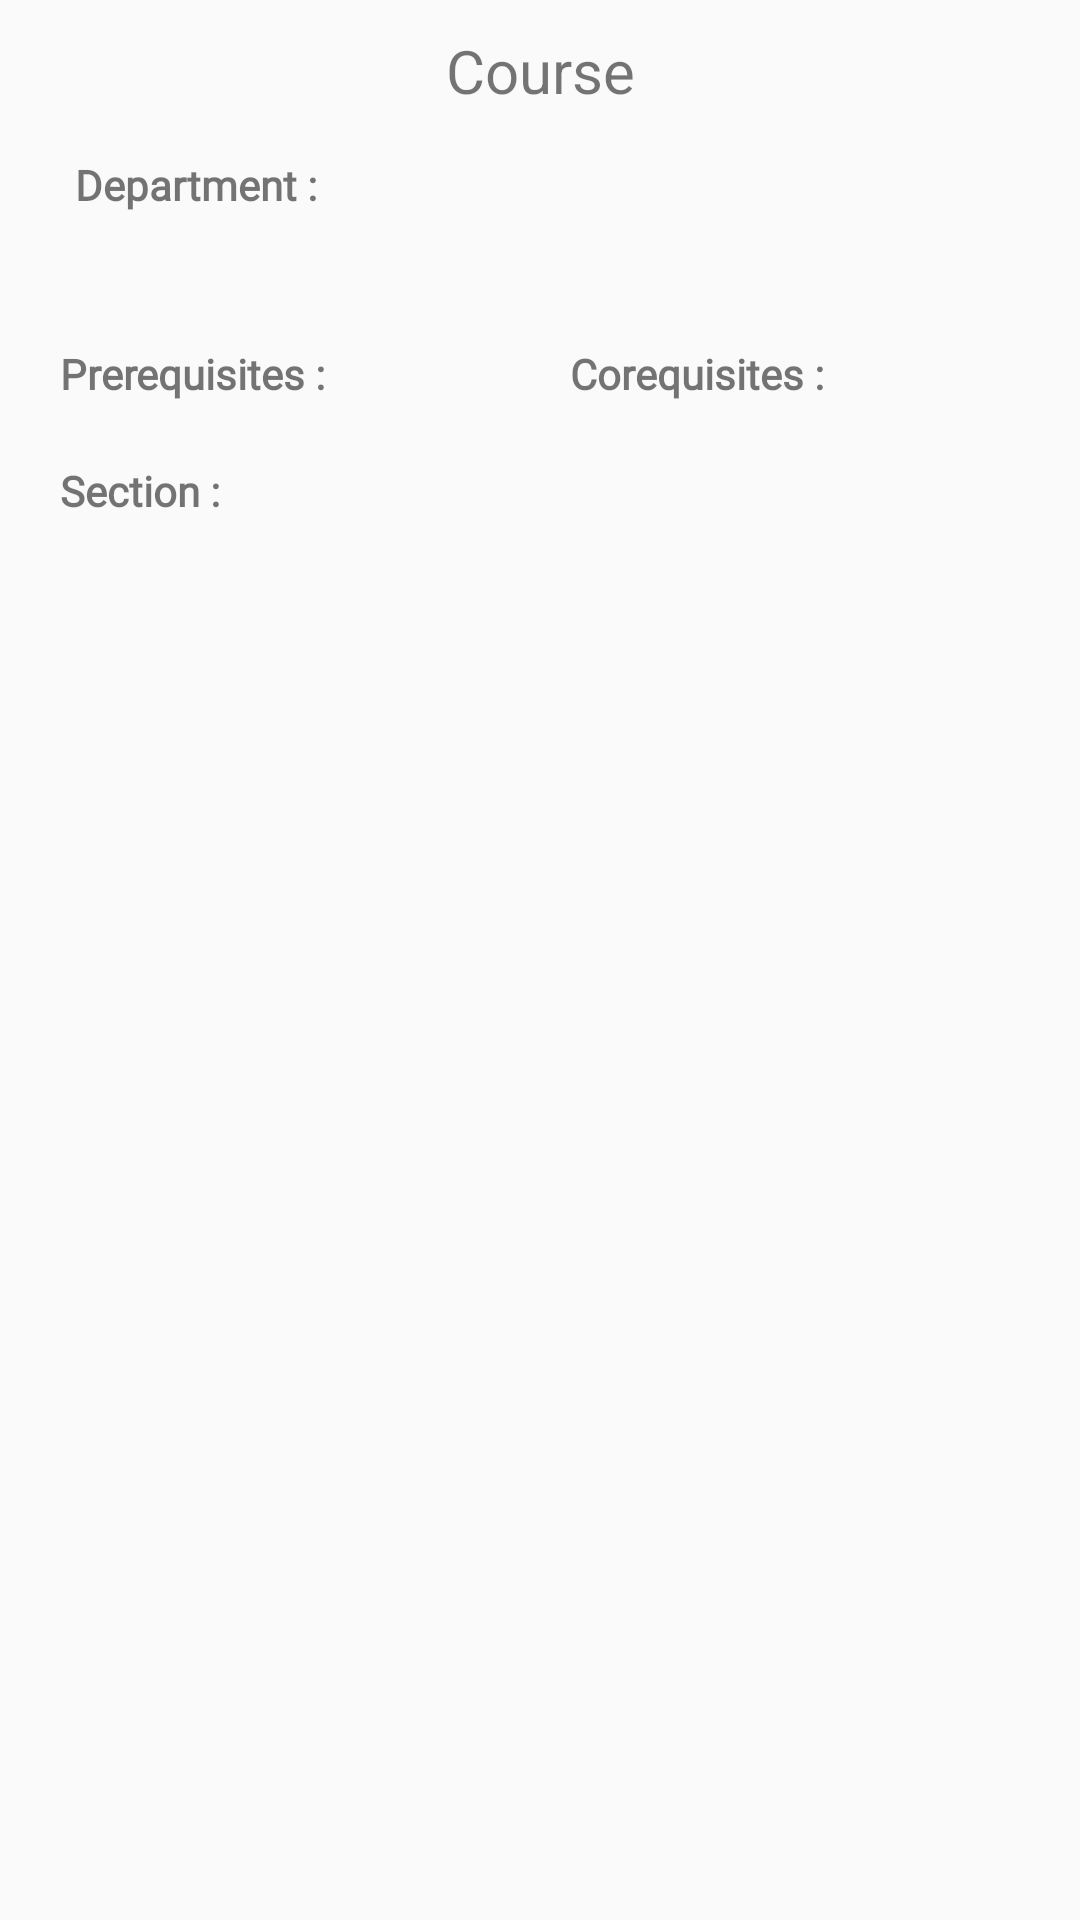

Layout XML and referenced resources for this Android screen:
<!-- AndroidManifest.xml: application theme AppTheme -->
<!-- res/layout/course_info.xml -->
<FrameLayout xmlns:android="http://schemas.android.com/apk/res/android"
    xmlns:app="http://schemas.android.com/apk/res-auto"
    xmlns:tools="http://schemas.android.com/tools"
    android:layout_width="match_parent"
    android:layout_height="match_parent"
    tools:context=".LoginActivity">

    <LinearLayout
        android:layout_width="match_parent"
        android:layout_height="match_parent"
        android:layout_gravity="center_horizontal"
        android:orientation="vertical"
        android:padding="10dp"
        android:weightSum="4">
        
        <TextView
            android:id="@+id/course_name"
            android:layout_width="match_parent"
            android:layout_height="wrap_content"
            android:gravity="center"
            android:textSize="20dp"
            android:text="@string/course_header"/>

        
        <LinearLayout
            android:layout_width="match_parent"
            android:layout_height="wrap_content"
            android:layout_gravity="fill_horizontal"
            android:layout_margin="5dp"
            android:orientation="vertical"
            android:padding="10dp"
            android:weightSum="4">

            <TextView
                android:layout_width="wrap_content"
                android:layout_height="wrap_content"
                android:fontFamily="@font/hack"
                android:text="@string/department_header"
                android:textStyle="bold"></TextView>

            <TextView
                android:id="@+id/course_department"
                android:layout_width="match_parent"
                android:layout_height="wrap_content"
                />

        </LinearLayout>

        
        <LinearLayout
            android:layout_width="match_parent"
            android:layout_height="wrap_content"
            android:weightSum="2"
            android:orientation="horizontal">

            <LinearLayout
                android:layout_weight="1"
                android:layout_width="0dp"
                android:layout_height="wrap_content"
                android:layout_gravity="fill_horizontal"
                android:orientation="vertical"
                android:padding="10dp"
                android:weightSum="4">

                <TextView
                    android:id="@+id/prerequisites"
                    android:layout_width="wrap_content"
                    android:layout_height="wrap_content"
                    android:fontFamily="@font/hack"
                    android:text="@string/prerequisites_header"
                    android:textStyle="bold" />
                <android.support.v7.widget.RecyclerView
                    android:id="@+id/prerequisites_recycler_view"
                    xmlns:android="http://schemas.android.com/apk/res/android"
                    android:layout_width="match_parent"
                    android:layout_height="wrap_content"/>
            </LinearLayout>
            
            <LinearLayout
                android:layout_weight="1"
                android:layout_width="0dp"
                android:layout_height="wrap_content"
                android:layout_gravity="fill_horizontal"
                android:orientation="vertical"
                android:padding="10dp"
                android:weightSum="4">

                <TextView
                    android:id="@+id/corequisties"
                    android:layout_width="wrap_content"
                    android:layout_height="wrap_content"
                    android:fontFamily="@font/hack"
                    android:text="@string/corequisites_header"
                    android:textStyle="bold" />
                <android.support.v7.widget.RecyclerView
                    android:id="@+id/course_corequisties_rv"
                    xmlns:android="http://schemas.android.com/apk/res/android"
                    android:layout_width="match_parent"
                    android:layout_height="wrap_content"/>
            </LinearLayout>
        </LinearLayout>

        
        <LinearLayout
            android:layout_width="match_parent"
            android:layout_height="wrap_content"
            android:layout_gravity="fill_horizontal"
            android:orientation="vertical"
            android:padding="10dp"
            android:weightSum="4">

            <TextView
                android:layout_width="wrap_content"
                android:layout_height="wrap_content"
                android:fontFamily="@font/hack"
                android:text="@string/section_header"
                android:textStyle="bold" />

            <TextView
                android:id="@+id/course_section"
                android:layout_width="match_parent"
                android:layout_height="wrap_content"
                />
        </LinearLayout>
    </LinearLayout>
</FrameLayout>
<!-- resources referenced by this layout -->
<resources>
  <string name="corequisites_header">Corequisites : </string>
  <string name="course_header">Course</string>
  <string name="department_header">Department : </string>
  <string name="prerequisites_header">Prerequisites : </string>
  <string name="section_header">Section : </string>
  <style name="AppTheme" parent="Theme.AppCompat.Light.DarkActionBar">
          
          <item name="colorPrimary">@color/colorPrimary</item>
          <item name="colorPrimaryDark">@color/colorPrimaryDark</item>
          <item name="colorAccent">@color/colorAccent</item>
      </style>
  <color name="colorPrimary">#B080F0</color>
  <color name="colorPrimaryDark">#522d8e</color>
  <color name="colorAccent">#A070D0</color>
</resources>
